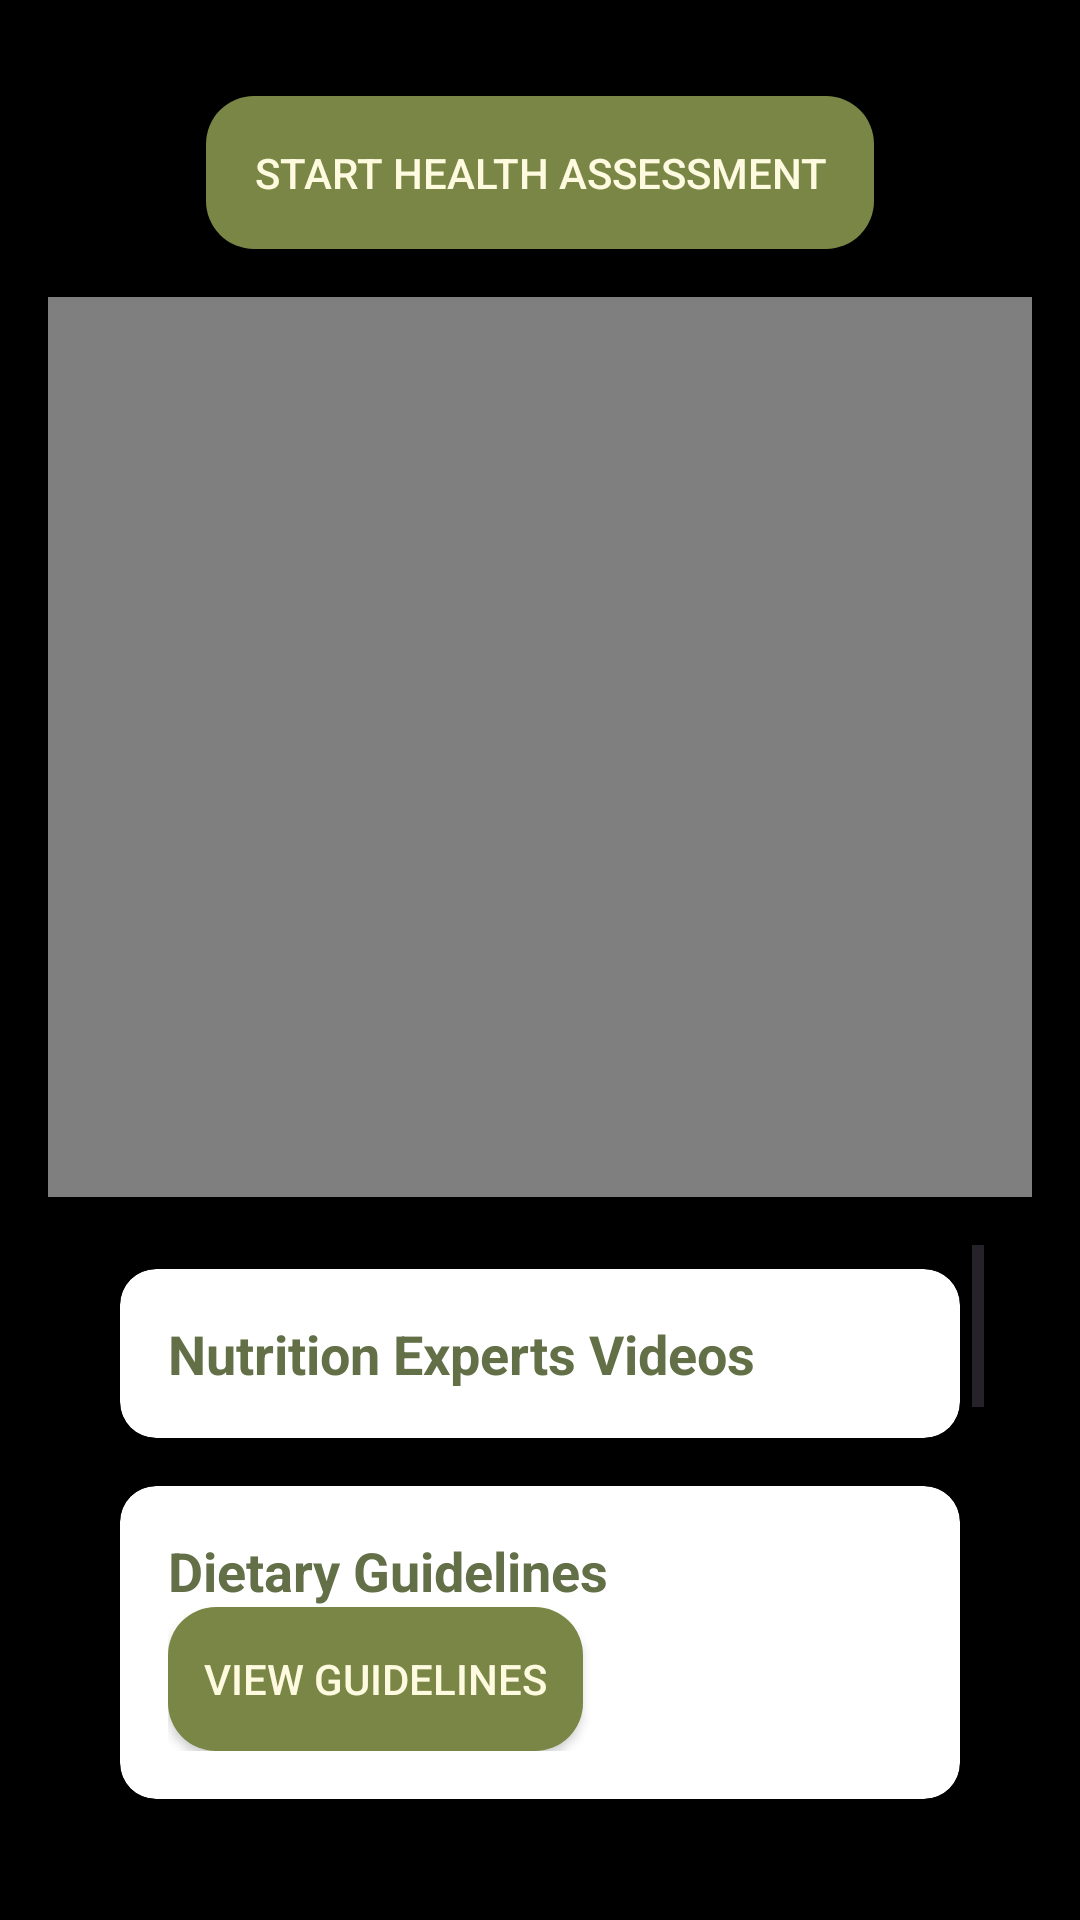

Reconstruct the res/layout file that produces this screen, plus the resources it refers to.
<!-- AndroidManifest.xml: application theme Theme.HealthAndFitnessApp -->
<!-- res/layout/activity_home.xml -->
<androidx.constraintlayout.widget.ConstraintLayout
    xmlns:android="http://schemas.android.com/apk/res/android"
    xmlns:app="http://schemas.android.com/apk/res-auto"
    xmlns:tools="http://schemas.android.com/tools"
    android:layout_width="match_parent"
    android:layout_height="match_parent"
    tools:context=".HomeActivity"
    android:background="#FF000000"
    android:padding="16dp">

    
    <Button
        android:id="@+id/assessment_button"
        android:layout_width="wrap_content"
        android:layout_height="wrap_content"
        android:text="Start Health Assessment"
        android:textColor="#FEFAE0"
        android:backgroundTint="#798645"
        android:padding="16dp"
        android:layout_marginTop="16dp"
        android:background="@drawable/rounded_button"
        android:elevation="6dp"
        app:layout_constraintTop_toTopOf="parent"
        app:layout_constraintStart_toStartOf="parent"
        app:layout_constraintEnd_toEndOf="parent"/>

    
    <VideoView
        android:id="@+id/video_view"
        android:layout_width="match_parent"
        android:layout_height="300dp"
        android:layout_marginTop="16dp"
        app:layout_constraintTop_toBottomOf="@id/assessment_button"
        app:layout_constraintStart_toStartOf="parent"
        app:layout_constraintEnd_toEndOf="parent"/>

    
    <ScrollView
        android:layout_width="0dp"
        android:layout_height="0dp"
        android:layout_margin="16dp"
        app:layout_constraintTop_toBottomOf="@id/video_view"
        app:layout_constraintBottom_toBottomOf="parent"
        app:layout_constraintStart_toStartOf="parent"
        app:layout_constraintEnd_toEndOf="parent">

        <LinearLayout
            android:layout_width="match_parent"
            android:layout_height="wrap_content"
            android:orientation="vertical"
            android:padding="8dp">

            
            <androidx.cardview.widget.CardView
                android:layout_width="match_parent"
                android:layout_height="wrap_content"
                android:layout_marginBottom="16dp"
                app:cardElevation="8dp"
                app:cardCornerRadius="12dp">

                <LinearLayout
                    android:layout_width="match_parent"
                    android:layout_height="wrap_content"
                    android:orientation="vertical"
                    android:padding="16dp">

                    <TextView
                        android:layout_width="wrap_content"
                        android:layout_height="wrap_content"
                        android:text="Nutrition Experts Videos"
                        android:textSize="18sp"
                        android:textStyle="bold"
                        android:textColor="#626F47"/>
                </LinearLayout>
            </androidx.cardview.widget.CardView>

            
            <androidx.cardview.widget.CardView
                android:layout_width="match_parent"
                android:layout_height="wrap_content"
                android:layout_marginBottom="16dp"
                app:cardElevation="8dp"
                app:cardCornerRadius="12dp">

                <LinearLayout
                    android:layout_width="match_parent"
                    android:layout_height="wrap_content"
                    android:orientation="vertical"
                    android:padding="16dp">

                    <TextView
                        android:layout_width="wrap_content"
                        android:layout_height="wrap_content"
                        android:text="Dietary Guidelines"
                        android:textSize="18sp"
                        android:textStyle="bold"
                        android:textColor="#626F47"/>

                    <Button
                        android:id="@+id/diet_guidelines_button"
                        android:layout_width="wrap_content"
                        android:layout_height="wrap_content"
                        android:text="View Guidelines"
                        android:textColor="#FEFAE0"
                        android:backgroundTint="#798645"
                        android:padding="12dp"
                        android:background="@drawable/rounded_button"/>
                </LinearLayout>
            </androidx.cardview.widget.CardView>

            
            <androidx.cardview.widget.CardView
                android:layout_width="match_parent"
                android:layout_height="wrap_content"
                android:layout_marginBottom="16dp"
                app:cardElevation="8dp"
                app:cardCornerRadius="12dp">

                <LinearLayout
                    android:layout_width="match_parent"
                    android:layout_height="wrap_content"
                    android:orientation="vertical"
                    android:padding="16dp">

                    <TextView
                        android:layout_width="wrap_content"
                        android:layout_height="wrap_content"
                        android:text="Diet Tracking (Mini-EAT Tool)"
                        android:textSize="18sp"
                        android:textStyle="bold"
                        android:textColor="#626F47"/>

                    <Button
                        android:id="@+id/eat_tool_button"
                        android:layout_width="wrap_content"
                        android:layout_height="wrap_content"
                        android:text="Track Diet"
                        android:textColor="#FEFAE0"
                        android:backgroundTint="#798645"
                        android:padding="12dp"
                        android:background="@drawable/rounded_button"/>
                </LinearLayout>
            </androidx.cardview.widget.CardView>

            
            <androidx.cardview.widget.CardView
                android:layout_width="match_parent"
                android:layout_height="wrap_content"
                android:layout_marginBottom="16dp"
                app:cardElevation="8dp"
                app:cardCornerRadius="12dp">

                <LinearLayout
                    android:layout_width="match_parent"
                    android:layout_height="wrap_content"
                    android:orientation="vertical"
                    android:padding="16dp">

                    <TextView
                        android:layout_width="wrap_content"
                        android:layout_height="wrap_content"
                        android:text="Step Tracker"
                        android:textSize="18sp"
                        android:textStyle="bold"
                        android:textColor="#626F47"/>

                    <Button
                        android:id="@+id/step_tracker_button"
                        android:layout_width="wrap_content"
                        android:layout_height="wrap_content"
                        android:text="Track Steps"
                        android:textColor="#FEFAE0"
                        android:backgroundTint="#798645"
                        android:padding="12dp"
                        android:background="@drawable/rounded_button"/>
                </LinearLayout>
            </androidx.cardview.widget.CardView>

            
            <androidx.cardview.widget.CardView
                android:layout_width="match_parent"
                android:layout_height="wrap_content"
                android:layout_marginBottom="16dp"
                app:cardElevation="8dp"
                app:cardCornerRadius="12dp">

                <LinearLayout
                    android:layout_width="match_parent"
                    android:layout_height="wrap_content"
                    android:orientation="vertical"
                    android:padding="16dp">

                    <TextView
                        android:layout_width="wrap_content"
                        android:layout_height="wrap_content"
                        android:text="Nicotine Exposure Tracker"
                        android:textSize="18sp"
                        android:textStyle="bold"
                        android:textColor="#626F47"/>

                    <Button
                        android:id="@+id/nicotine_tracker_button"
                        android:layout_width="wrap_content"
                        android:layout_height="wrap_content"
                        android:text="Track Nicotine Exposure"
                        android:textColor="#FEFAE0"
                        android:backgroundTint="#798645"
                        android:padding="12dp"
                        android:background="@drawable/rounded_button"/>
                </LinearLayout>
            </androidx.cardview.widget.CardView>

            
            <androidx.cardview.widget.CardView
                android:layout_width="match_parent"
                android:layout_height="wrap_content"
                android:layout_marginBottom="16dp"
                app:cardElevation="8dp"
                app:cardCornerRadius="12dp">

                <LinearLayout
                    android:layout_width="match_parent"
                    android:layout_height="wrap_content"
                    android:orientation="vertical"
                    android:padding="16dp">

                    <TextView
                        android:layout_width="wrap_content"
                        android:layout_height="wrap_content"
                        android:text="BMI Tracker"
                        android:textSize="18sp"
                        android:textStyle="bold"
                        android:textColor="#626F47"/>

                    <Button
                        android:id="@+id/bmi_tracker_button"
                        android:layout_width="wrap_content"
                        android:layout_height="wrap_content"
                        android:text="Calculate BMI"
                        android:textColor="#FEFAE0"
                        android:backgroundTint="#798645"
                        android:padding="12dp"
                        android:background="@drawable/rounded_button"/>
                </LinearLayout>
            </androidx.cardview.widget.CardView>

        </LinearLayout>
    </ScrollView>

</androidx.constraintlayout.widget.ConstraintLayout>
<!-- resources referenced by this layout -->
<resources>
  <!-- drawable rounded_button (drawable) -->
  <shape xmlns:android="http://schemas.android.com/apk/res/android">
      <solid android:color="#798645"/>
      <corners android:radius="16dp"/>
      <padding android:left="16dp" android:right="16dp" android:top="12dp" android:bottom="12dp"/>
  </shape>
  <style name="Theme.HealthAndFitnessApp" parent="Base.Theme.HealthAndFitnessApp" />
  <style name="Base.Theme.HealthAndFitnessApp" parent="Theme.Material3.DayNight.NoActionBar">
          
          
      </style>
</resources>
